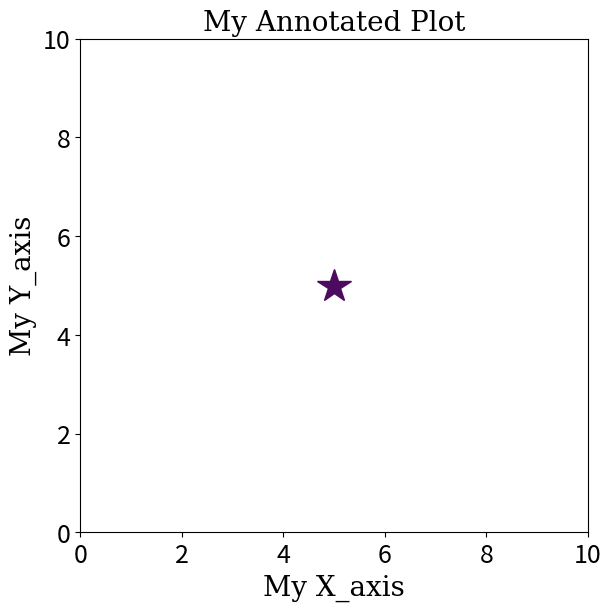
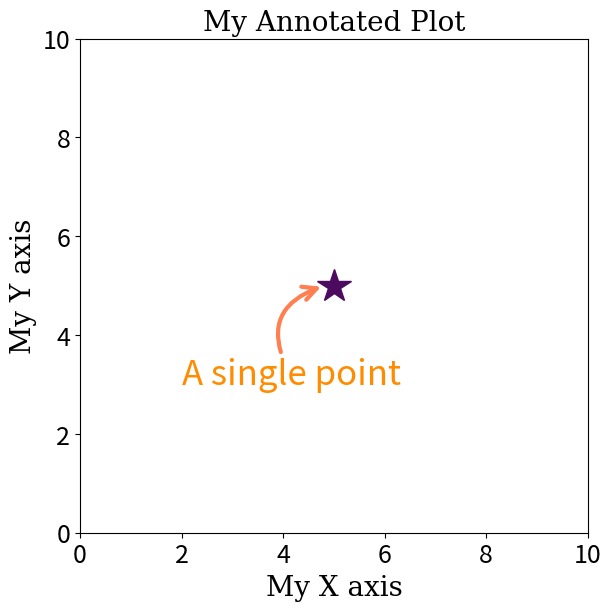
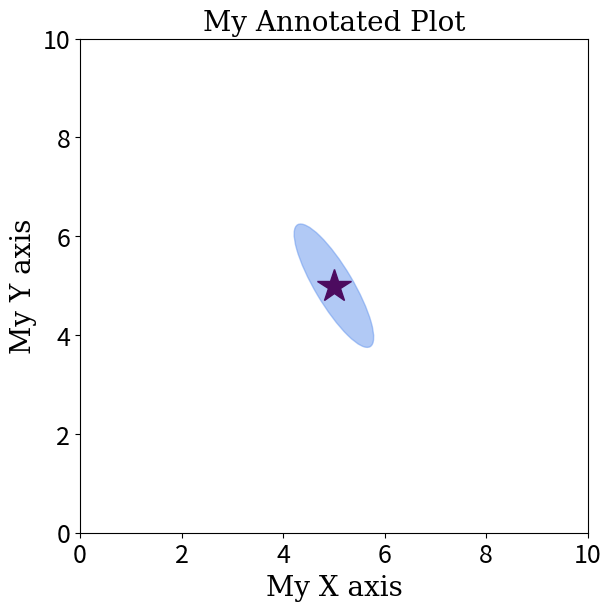
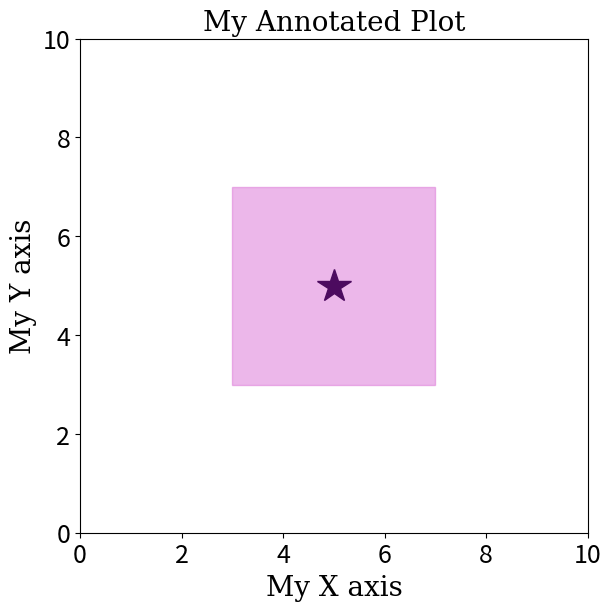
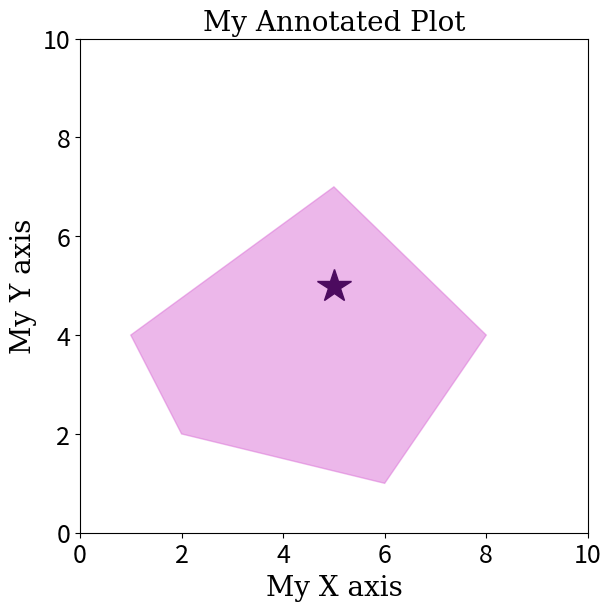

The matplotlib source for these figures, in order:
import matplotlib.pyplot as plt
import numpy as np

from matplotlib.patches import Rectangle, Circle, Ellipse, Polygon

fig, ax = plt.subplots(
    figsize = (6, 6), 
    constrained_layout = True
)

ax.set_xlim(0,10)
ax.set_ylim(0,10)

ax.tick_params(axis='both', which='major', labelsize = 18)

my_x = [5]
my_y = [5]

ax.set_xlabel("My X_axis",
              fontfamily = 'serif',
              fontsize = 20)

ax.set_ylabel("My Y_axis",
              fontfamily = 'serif',
              fontsize = 20)

ax.set_title("My Annotated Plot",
             fontfamily = 'serif',
             fontsize = 20)

### Plot Data ###

ax.plot(my_x, my_y,
        color = "#4C0B5F",
        marker = "*",
        linestyle = "None",
        markersize = 25
       );

fig, ax = plt.subplots(
    figsize = (6, 6), 
    constrained_layout = True
)

ax.set_xlim(0,10)
ax.set_ylim(0,10)

ax.tick_params(axis='both', which='major', labelsize = 18)

my_x = [5]
my_y = [5]

ax.set_xlabel("My X axis",
              fontfamily = 'serif',
              fontsize = 20)

ax.set_ylabel("My Y axis",
              fontfamily = 'serif',
              fontsize = 20)

ax.set_title("My Annotated Plot",
             fontfamily = 'serif',
             fontsize = 20)

### Plot Data ###

ax.plot(my_x, my_y,
        color = "#4C0B5F",
        marker = "*",
        linestyle = "None",
        markersize = 25
       )

### Text Annotation ###

ax.annotate('A single point',
             xy = (4.8, 5),
             xytext = (2, 3),
             fontsize = 25,
             color = 'DarkOrange',
             arrowprops = {'color' : 'Coral',
                           'linewidth' : 3,
                           'arrowstyle' : '->, head_length = 0.4, head_width = 0.2',
                           'connectionstyle' : 'arc3, rad = -0.6'}
           );

fig, ax = plt.subplots(
    figsize = (6, 6), 
    constrained_layout = True
)

ax.set_xlim(0,10)
ax.set_ylim(0,10)

my_x = [5]
my_y = [5]

ax.tick_params(axis='both', which='major', labelsize = 18)

ax.set_xlabel("My X axis",
              fontfamily = 'serif',
              fontsize = 20)

ax.set_ylabel("My Y axis",
              fontfamily = 'serif',
              fontsize = 20)

ax.set_title("My Annotated Plot",
             fontfamily = 'serif',
             fontsize = 20)

### Plot Data ###

ax.plot(my_x, my_y,
        color = "#4C0B5F",
        marker = "*",
        linestyle = "None",
        markersize = 25
       )

### Shape Annotation ###

my_shape_one = Ellipse((5.0, 5.0),
                       width = 0.75,
                       height = 2.85,
                       angle = 30,
                       alpha = 0.5,
                       color = 'CornflowerBlue')

ax.add_patch(my_shape_one);

fig, ax = plt.subplots(
    figsize = (6, 6), 
    constrained_layout = True
)

ax.set_xlim(0,10)
ax.set_ylim(0,10)

ax.tick_params(axis='both', which='major', labelsize = 18)

my_x = [5]
my_y = [5]

ax.set_xlabel("My X axis",
              fontfamily = 'serif',
              fontsize = 20)

ax.set_ylabel("My Y axis",
              fontfamily = 'serif',
              fontsize = 20)

ax.set_title("My Annotated Plot",
             fontfamily = 'serif',
             fontsize = 20)

### Plot Data ###

ax.plot(my_x, my_y,
        color = "#4C0B5F",
        marker = "*",
        linestyle = "None",
        markersize = 25
       )

### Shape Annotation ###

my_shape_two = Rectangle((3.0, 3.0),
                       width = 4.0,
                       height = 4.0,
                       angle = 0,
                       alpha = 0.5,
                       color = 'Orchid')

ax.add_patch(my_shape_two);

fig, ax = plt.subplots(
    figsize = (6, 6), 
    constrained_layout = True
)

ax.set_xlim(0,10)
ax.set_ylim(0,10)

ax.tick_params(axis='both', which='major', labelsize = 18)

my_x = [5]
my_y = [5]

ax.set_xlabel("My X axis",
              fontfamily = 'serif',
              fontsize = 20)

ax.set_ylabel("My Y axis",
              fontfamily = 'serif',
              fontsize = 20)

ax.set_title("My Annotated Plot",
             fontfamily = 'serif',
             fontsize = 20)

### Plot Data ###

ax.plot(my_x, my_y,
        color = "#4C0B5F",
        marker = "*",
        linestyle = "None",
        markersize = 25
       )

### Shape Annotation ###

my_array = np.array(((2,2), (1,4), (5,7), (8,4), (6,1)))

my_shape_three = Polygon((my_array),
                         alpha = 0.5,
                         color = 'Orchid')
 
ax.add_patch(my_shape_three);
